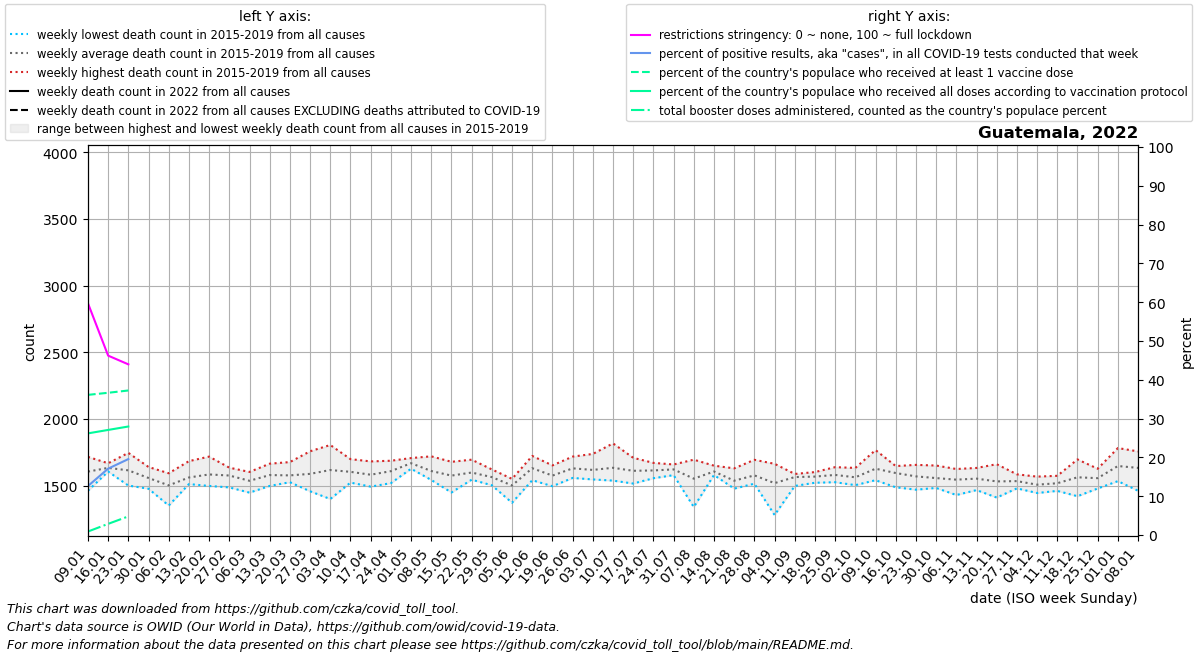

Source data for this figure (header and first rows):
date, location, time_unit, time, deaths_2010_all_ages, deaths_2011_all_ages, deaths_2012_all_ages, deaths_2013_all_ages, deaths_2014_all_ages, deaths_2015_all_ages, deaths_2016_all_ages, deaths_2017_all_ages, deaths_2018_all_ages, deaths_2019_all_ages, deaths_2020_all_ages, deaths_2021_all_ages, deaths_2022_all_ages, new_deaths, new_cases_smoothed, new_tests_smoothed, positive_test_percent, stringency_index, people_vaccinated, people_fully_vaccinated
2022-01-09, Guatemala, weekly, 1, , , , , , 1690, 1562, 1597, 1716, 1462, 1757, 1986, , 16.0, 6152, 47223, 12.62, 59.72, 6591504, 4780701
2022-01-16, Guatemala, weekly, 2, , , , , , 1616, 1619, 1606, 1668, 1659, 1670, 2174, , 51.0, 12831, 74786, 17.11, 46.23, 6689160, 4941912
2022-01-23, Guatemala, weekly, 3, , , , , , 1604, 1581, 1501, 1746, 1643, 1663, 2013, , 92.0, 16212, 58091, 19.57, 43.98, 6797221, 5103129
2022-01-30, Guatemala, weekly, 4, , , , , , 1480, 1640, 1477, 1593, 1598, 1607, 2055, , 4.0, 2419, 0.0, , , , 
2022-02-06, Guatemala, weekly, 5, , , , , , 1441, 1593, 1556, 1351, 1570, 1599, 1955, , , , , , , , 
2022-02-13, Guatemala, weekly, 6, , , , , , 1512, 1684, 1525, 1520, 1566, 1610, 1875, , , , , , , , 
2022-02-20, Guatemala, weekly, 7, , , , , , 1549, 1718, 1550, 1498, 1606, 1586, 1787, , , , , , , , 
2022-02-27, Guatemala, weekly, 8, , , , , , 1623, 1573, 1563, 1487, 1635, 1517, 1842, , , , , , , , 
2022-03-06, Guatemala, weekly, 9, , , , , , 1511, 1603, 1547, 1448, 1574, 1565, 1891, , , , , , , , 
2022-03-13, Guatemala, weekly, 10, , , , , , 1537, 1586, 1665, 1498, 1612, 1581, 1838, , , , , , , , 
2022-03-20, Guatemala, weekly, 11, , , , , , 1543, 1677, 1546, 1526, 1594, 1478, 1929, , , , , , , , 
2022-03-27, Guatemala, weekly, 12, , , , , , 1458, 1758, 1662, 1506, 1559, 1394, 2069, , , , , , , , 
2022-04-03, Guatemala, weekly, 13, , , , , , 1502, 1805, 1648, 1400, 1732, 1329, 1847, , , , , , , , 
2022-04-10, Guatemala, weekly, 14, , , , , , 1523, 1664, 1699, 1524, 1609, 1305, 1847, , , , , , , , 
2022-04-17, Guatemala, weekly, 15, , , , , , 1493, 1629, 1587, 1520, 1682, 1259, 2235, , , , , , , , 
2022-04-24, Guatemala, weekly, 16, , , , , , 1579, 1519, 1626, 1687, 1633, 1314, 2201, , , , , , , , 
2022-05-01, Guatemala, weekly, 17, , , , , , 1636, 1627, 1707, 1689, 1683, 1405, 1968, , , , , , , , 
2022-05-08, Guatemala, weekly, 18, , , , , , 1550, 1600, 1543, 1637, 1720, 1351, 2354, , , , , , , , 
2022-05-15, Guatemala, weekly, 19, , , , , , 1610, 1622, 1518, 1449, 1679, 1375, 2188, , , , , , , , 
2022-05-22, Guatemala, weekly, 20, , , , , , 1550, 1651, 1545, 1552, 1695, 1402, 2247, , , , , , , , 
2022-05-29, Guatemala, weekly, 21, , , , , , 1528, 1572, 1503, 1596, 1622, 1470, 2214, , , , , , , , 
2022-06-05, Guatemala, weekly, 22, , , , , , 1542, 1543, 1499, 1372, 1551, 1542, 2138, , , , , , , , 
2022-06-12, Guatemala, weekly, 23, , , , , , 1541, 1617, 1588, 1686, 1723, 1890, 2241, , , , , , , , 
2022-06-19, Guatemala, weekly, 24, , , , , , 1496, 1530, 1565, 1635, 1652, 1946, 2184, , , , , , , , 
2022-06-26, Guatemala, weekly, 25, , , , , , 1558, 1595, 1620, 1659, 1718, 2113, 2310, , , , , , , , 
2022-07-03, Guatemala, weekly, 26, , , , , , 1549, 1547, 1550, 1707, 1738, 2352, 2147, , , , , , , , 
2022-07-10, Guatemala, weekly, 27, , , , , , 1538, 1611, 1592, 1613, 1817, 2626, 2477, , , , , , , , 
2022-07-17, Guatemala, weekly, 28, , , , , , 1516, 1580, 1620, 1633, 1709, 2961, 2203, , , , , , , , 
2022-07-24, Guatemala, weekly, 29, , , , , , 1577, 1556, 1597, 1671, 1670, 2785, 2870, , , , , , , , 
2022-07-31, Guatemala, weekly, 30, , , , , , 1585, 1579, 1644, 1643, 1659, 2710, 2716, , , , , , , , 
2022-08-07, Guatemala, weekly, 31, , , , , , 1574, 1577, 1577, 1340, 1695, 2576, 2755, , , , , , , , 
2022-08-14, Guatemala, weekly, 32, , , , , , 1580, 1599, 1650, 1612, 1591, 2386, 2875, , , , , , , , 
2022-08-21, Guatemala, weekly, 33, , , , , , 1491, 1513, 1575, 1478, 1630, 2225, 3070, , , , , , , , 
2022-08-28, Guatemala, weekly, 34, , , , , , 1548, 1515, 1543, 1586, 1694, 2128, 3225, , , , , , , , 
2022-09-04, Guatemala, weekly, 35, , , , , , 1615, 1509, 1528, 1280, 1664, 2127, 3476, , , , , , , , 
2022-09-11, Guatemala, weekly, 36, , , , , , 1498, 1563, 1587, 1587, 1588, 2029, 3921, , , , , , , , 
2022-09-18, Guatemala, weekly, 37, , , , , , 1522, 1557, 1602, 1584, 1576, 1957, 3458, , , , , , , , 
2022-09-25, Guatemala, weekly, 38, , , , , , 1629, 1561, 1526, 1548, 1639, 1932, 3791, , , , , , , , 
2022-10-02, Guatemala, weekly, 39, , , , , , 1524, 1572, 1504, 1581, 1633, 1907, , , , , , , , , 
2022-10-09, Guatemala, weekly, 40, , , , , , 1767, 1650, 1541, 1577, 1602, 1812, , , , , , , , , 
2022-10-16, Guatemala, weekly, 41, , , , , , 1641, 1488, 1554, 1644, 1647, 1926, , , , , , , , , 
2022-10-23, Guatemala, weekly, 42, , , , , , 1470, 1471, 1610, 1642, 1656, 1819, , , , , , , , , 
2022-10-30, Guatemala, weekly, 43, , , , , , 1492, 1625, 1483, 1534, 1651, 1787, , , , , , , , , 
2022-11-06, Guatemala, weekly, 44, , , , , , 1625, 1520, 1544, 1430, 1607, 1821, , , , , , , , , 
2022-11-13, Guatemala, weekly, 45, , , , , , 1580, 1476, 1467, 1608, 1633, 1866, , , , , , , , , 
2022-11-20, Guatemala, weekly, 46, , , , , , 1564, 1447, 1411, 1577, 1661, 1820, , , , , , , , , 
2022-11-27, Guatemala, weekly, 47, , , , , , 1480, 1556, 1494, 1556, 1585, 1876, , , , , , , , , 
2022-12-04, Guatemala, weekly, 48, , , , , , 1445, 1457, 1518, 1568, 1550, 1862, , , , , , , , , 
2022-12-11, Guatemala, weekly, 49, , , , , , 1549, 1461, 1478, 1529, 1574, 1765, , , , , , , , , 
2022-12-18, Guatemala, weekly, 50, , , , , , 1543, 1421, 1697, 1582, 1571, 1866, , , , , , , , , 
2022-12-25, Guatemala, weekly, 51, , , , , , 1491, 1479, 1565, 1620, 1627, 1851, , , , , , , , , 
2023-01-01, Guatemala, weekly, 52, , , , , , 1595, 1682, 1534, 1782, 1644, 1898, , , , , , , , , 
2023-01-08, Guatemala, weekly, 1, , , , , 1690, 1578, 1597, 1716, 1462, 1757, 1986, , , , , , , , , 
